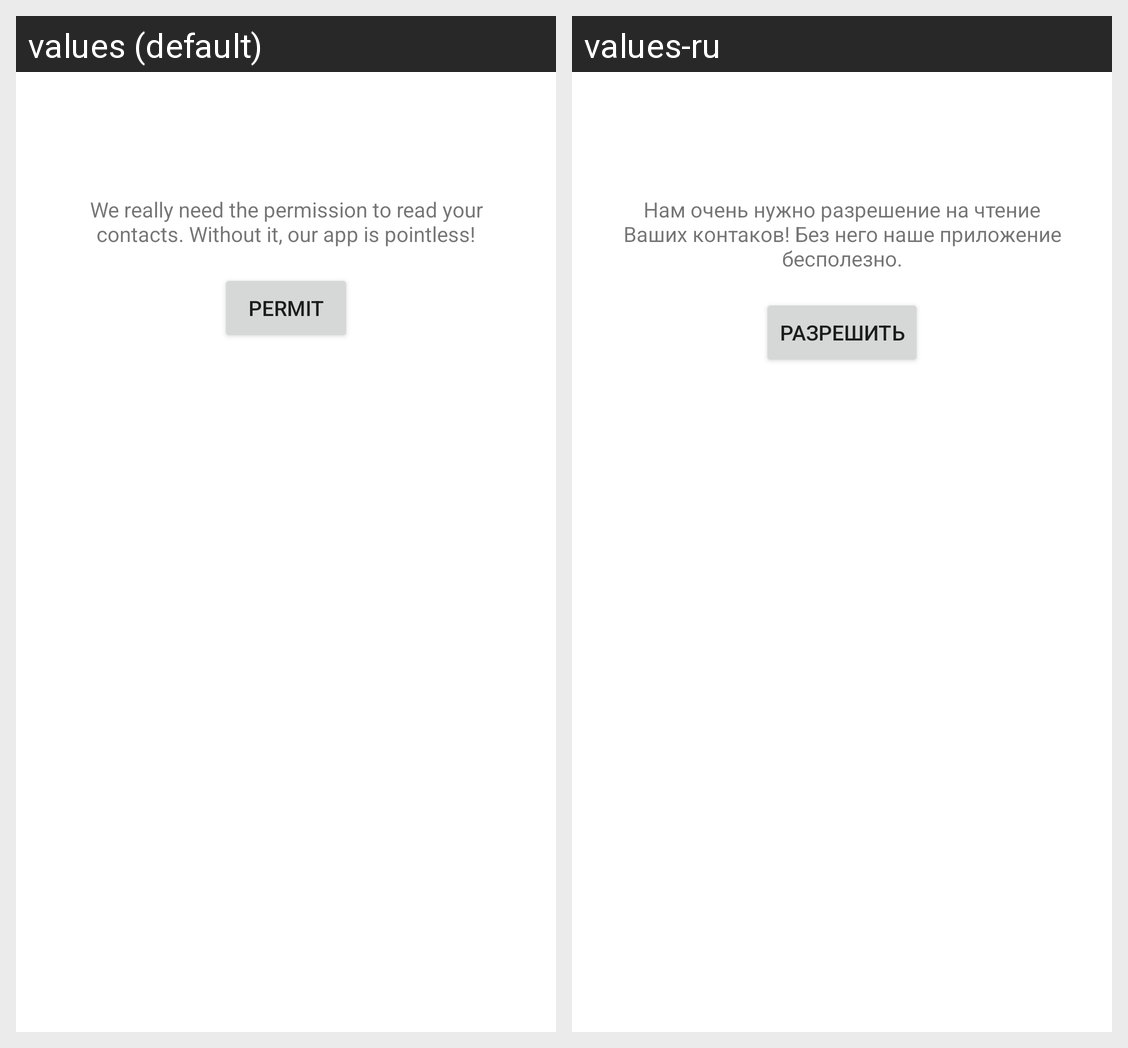

For this localized Android screen grid, give each drawn string resource with its value in every locale shown.
Android screen res/layout/fragment_request_read_contacts_permission.xml rendered under 2 locales, left to right: values (default), values-ru. Device: Nexus 5 (rendered at 1080×1920; each locale shown at half size, 540×960, under a caption strip naming it); theme Theme.MaterialComponents.DayNight.NoActionBar.
Strings drawn on this screen, with the default value and each locale's value (text and hints the layout hard-codes, and strings that could not be matched under every locale, appear in the picture but are not listed):

request_contact_read_permission_again
  values: We really need the permission to read your contacts. Without it, our app is pointless!
  values-ru: Нам очень нужно разрешение на чтение Ваших контаков! Без него наше приложение бесполезно.

permit
  values: Permit
  values-ru: Разрешить
